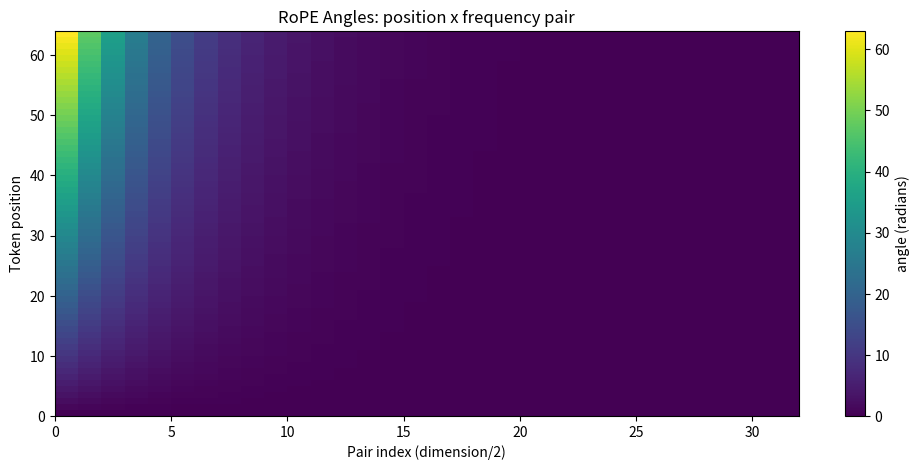
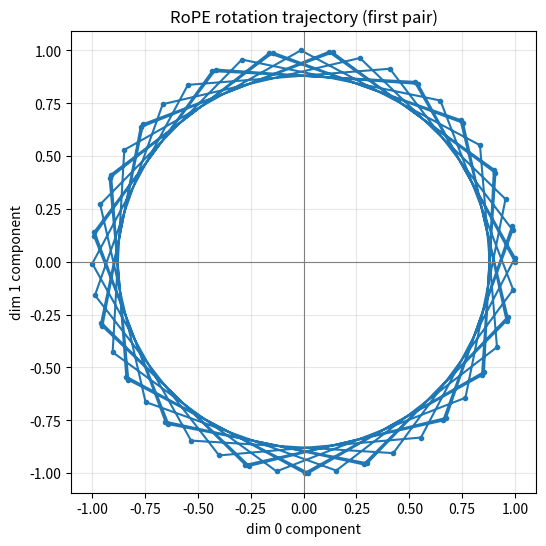
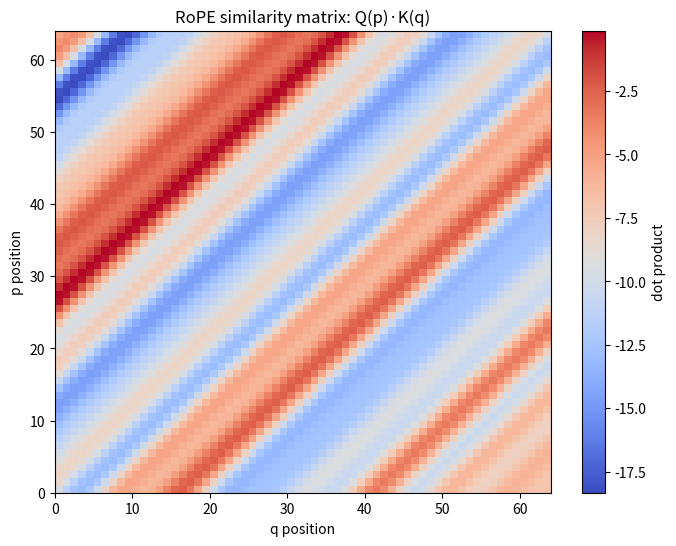
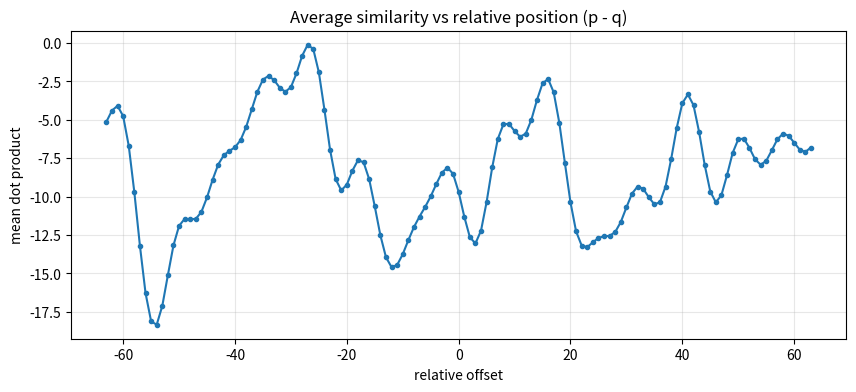
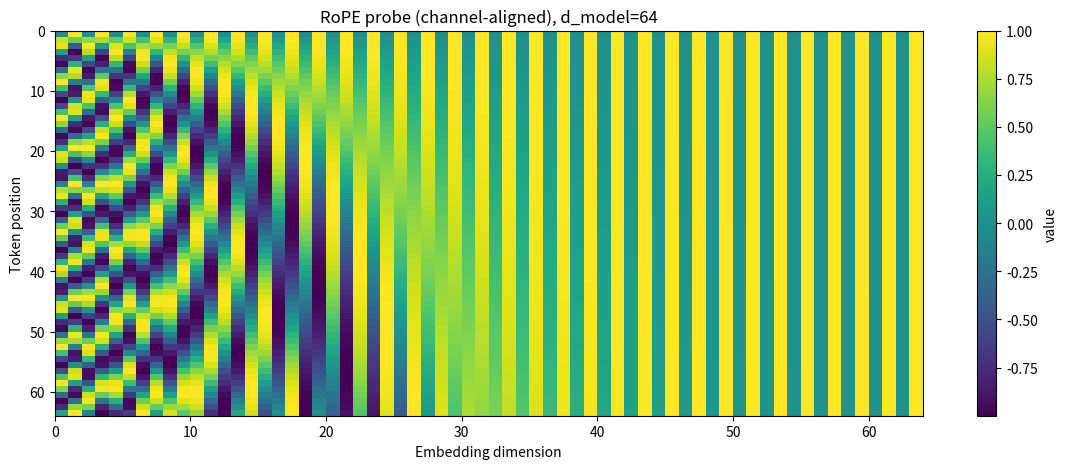

Write Python code to recreate these figures, in order.
import numpy as np
import matplotlib.pyplot as plt

def rope_inv_freq(d_model, theta_base=10000.0):
    if d_model % 2 != 0:
        raise ValueError('RoPE expects an even embedding dimension.')
    pair_idx = np.arange(0, d_model, 2, dtype=np.float64)
    return theta_base ** (-pair_idx / d_model)


def rope_angles(seq_len, d_model, theta_base=10000.0):
    pos = np.arange(seq_len, dtype=np.float64)[:, None]
    inv_freq = rope_inv_freq(d_model, theta_base)[None, :]
    return pos * inv_freq  # (seq_len, d_model // 2)


def apply_rope(x, positions, theta_base=10000.0):
    # x: (T, D), positions: (T,)
    t, d = x.shape
    if d % 2 != 0:
        raise ValueError('RoPE expects an even embedding dimension.')
    if positions.shape[0] != t:
        raise ValueError('positions length must match x.shape[0].')

    inv_freq = rope_inv_freq(d, theta_base)
    angles = positions[:, None].astype(np.float64) * inv_freq[None, :]
    c = np.cos(angles)
    s = np.sin(angles)

    x_even = x[:, 0::2]
    x_odd = x[:, 1::2]

    out = np.empty_like(x, dtype=np.float64)
    out[:, 0::2] = x_even * c - x_odd * s
    out[:, 1::2] = x_even * s + x_odd * c
    return out

seq_len = 64
d_model = 64
theta_base = 10000.0

angles = rope_angles(seq_len, d_model, theta_base)

plt.figure(figsize=(12, 5))
plt.pcolormesh(angles, cmap='viridis')
plt.title('RoPE Angles: position x frequency pair')
plt.xlabel('Pair index (dimension/2)')
plt.ylabel('Token position')
plt.colorbar(label='angle (radians)')
plt.show()

# Visualize the trajectory of one 2D pair under RoPE rotation.
positions = np.arange(seq_len, dtype=np.float64)
seed_pair = np.array([1.0, 0.0], dtype=np.float64)
w0 = rope_inv_freq(d_model, theta_base)[0]
pair_xy = np.stack([
    np.cos(positions * w0) * seed_pair[0] - np.sin(positions * w0) * seed_pair[1],
    np.sin(positions * w0) * seed_pair[0] + np.cos(positions * w0) * seed_pair[1],
], axis=1)

plt.figure(figsize=(6, 6))
plt.plot(pair_xy[:, 0], pair_xy[:, 1], 'o-', markersize=3)
plt.axhline(0, color='gray', linewidth=0.8)
plt.axvline(0, color='gray', linewidth=0.8)
plt.title('RoPE rotation trajectory (first pair)')
plt.xlabel('dim 0 component')
plt.ylabel('dim 1 component')
plt.axis('equal')
plt.grid(alpha=0.3)
plt.show()

# Relative-position behavior: Q(p)·K(q) depends on (p - q).
rng = np.random.default_rng(0)
q0 = rng.normal(size=(d_model,)).astype(np.float64)
k0 = rng.normal(size=(d_model,)).astype(np.float64)

positions = np.arange(seq_len, dtype=np.float64)
Q = np.repeat(q0[None, :], seq_len, axis=0)
K = np.repeat(k0[None, :], seq_len, axis=0)
Q_rot = apply_rope(Q, positions, theta_base)
K_rot = apply_rope(K, positions, theta_base)
sim = Q_rot @ K_rot.T

plt.figure(figsize=(8, 6))
plt.pcolormesh(sim, cmap='coolwarm')
plt.title('RoPE similarity matrix: Q(p)·K(q)')
plt.xlabel('q position')
plt.ylabel('p position')
plt.colorbar(label='dot product')
plt.show()

# Collapse by relative offset to show Toeplitz structure.
offsets = np.arange(-(seq_len - 1), seq_len)
offset_means = np.array([np.mean(np.diag(sim, k=o)) for o in offsets])

plt.figure(figsize=(10, 4))
plt.plot(offsets, offset_means, marker='o', markersize=3)
plt.title('Average similarity vs relative position (p - q)')
plt.xlabel('relative offset')
plt.ylabel('mean dot product')
plt.grid(alpha=0.3)
plt.show()

# Single RoPE probe plot at 64 dimensions.
d_model_probe = 64
positions = np.arange(seq_len, dtype=np.float64)

probe_plot = np.zeros((seq_len, d_model_probe), dtype=np.float64)
probe_plot[:, 0::2] = 1.0
rope_probe_plot = apply_rope(probe_plot, positions, theta_base)

# Align pair channels to (sin, cos) ordering used in APE-style heatmaps.
rope_probe_plot_aligned = np.empty_like(rope_probe_plot)
rope_probe_plot_aligned[:, 0::2] = rope_probe_plot[:, 1::2]
rope_probe_plot_aligned[:, 1::2] = rope_probe_plot[:, 0::2]

plt.figure(figsize=(14, 5))
plt.pcolormesh(rope_probe_plot_aligned, cmap='viridis')
plt.title('RoPE probe (channel-aligned), d_model=64')
plt.xlabel('Embedding dimension')
plt.ylabel('Token position')
plt.xlim((0, d_model_probe))
plt.ylim((seq_len, 0))
plt.colorbar(label='value')
plt.show()
